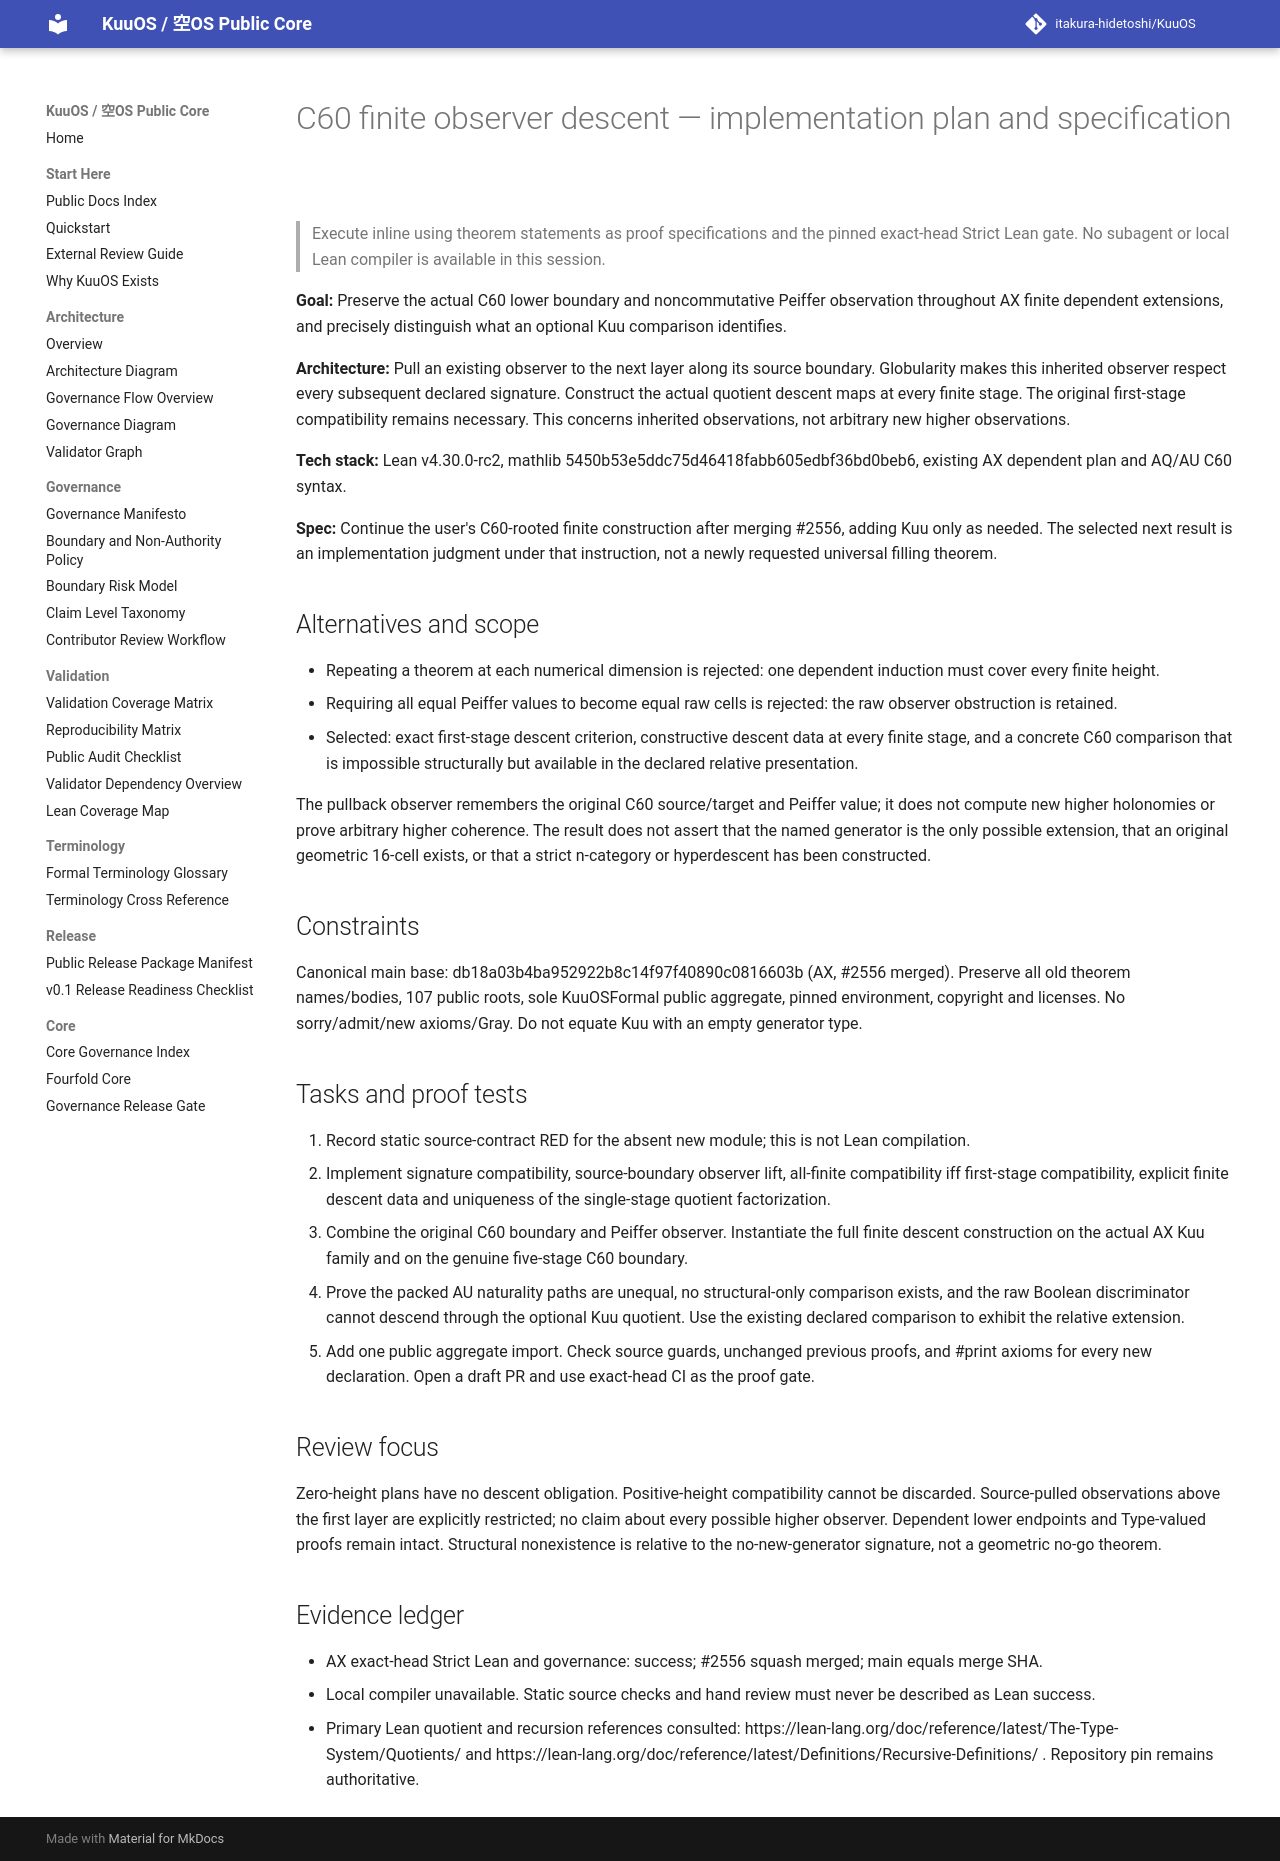

repository: itakura-hidetoshi/KuuOS · page: superpowers/plans/2026-10-26-c60-finite-observer-descent/index.html · generator: mkdocs

# C60 finite observer descent — implementation plan and specification

> Execute inline using theorem statements as proof specifications and the pinned exact-head Strict Lean gate. No subagent or local Lean compiler is available in this session.

**Goal:** Preserve the actual C60 lower boundary and noncommutative Peiffer observation throughout AX finite dependent extensions, and precisely distinguish what an optional Kuu comparison identifies.

**Architecture:** Pull an existing observer to the next layer along its source boundary. Globularity makes this inherited observer respect every subsequent declared signature. Construct the actual quotient descent maps at every finite stage. The original first-stage compatibility remains necessary. This concerns inherited observations, not arbitrary new higher observations.

**Tech stack:** Lean v4.30.0-rc2, mathlib 5450b53e5ddc75d46418fabb605edbf36bd0beb6, existing AX dependent plan and AQ/AU C60 syntax.

**Spec:** Continue the user's C60-rooted finite construction after merging #2556, adding Kuu only as needed. The selected next result is an implementation judgment under that instruction, not a newly requested universal filling theorem.

## Alternatives and scope

- Repeating a theorem at each numerical dimension is rejected: one dependent induction must cover every finite height.
- Requiring all equal Peiffer values to become equal raw cells is rejected: the raw observer obstruction is retained.
- Selected: exact first-stage descent criterion, constructive descent data at every finite stage, and a concrete C60 comparison that is impossible structurally but available in the declared relative presentation.

The pullback observer remembers the original C60 source/target and Peiffer value; it does not compute new higher holonomies or prove arbitrary higher coherence. The result does not assert that the named generator is the only possible extension, that an original geometric 16-cell exists, or that a strict n-category or hyperdescent has been constructed.

## Constraints

Canonical main base: db18a03b4ba952922b8c14f97f40890c0816603b (AX, #2556 merged).
Preserve all old theorem names/bodies, 107 public roots, sole KuuOSFormal public aggregate, pinned environment, copyright and licenses. No sorry/admit/new axioms/Gray. Do not equate Kuu with an empty generator type.

## Tasks and proof tests

1. Record static source-contract RED for the absent new module; this is not Lean compilation.
2. Implement signature compatibility, source-boundary observer lift, all-finite compatibility iff first-stage compatibility, explicit finite descent data and uniqueness of the single-stage quotient factorization.
3. Combine the original C60 boundary and Peiffer observer. Instantiate the full finite descent construction on the actual AX Kuu family and on the genuine five-stage C60 boundary.
4. Prove the packed AU naturality paths are unequal, no structural-only comparison exists, and the raw Boolean discriminator cannot descend through the optional Kuu quotient. Use the existing declared comparison to exhibit the relative extension.
5. Add one public aggregate import. Check source guards, unchanged previous proofs, and #print axioms for every new declaration. Open a draft PR and use exact-head CI as the proof gate.

## Review focus

Zero-height plans have no descent obligation. Positive-height compatibility cannot be discarded. Source-pulled observations above the first layer are explicitly restricted; no claim about every possible higher observer. Dependent lower endpoints and Type-valued proofs remain intact. Structural nonexistence is relative to the no-new-generator signature, not a geometric no-go theorem.

## Evidence ledger

- AX exact-head Strict Lean and governance: success; #2556 squash merged; main equals merge SHA.
- Local compiler unavailable. Static source checks and hand review must never be described as Lean success.
- Primary Lean quotient and recursion references consulted: https://lean-lang.org/doc/reference/latest/The-Type-System/Quotients/ and https://lean-lang.org/doc/reference/latest/Definitions/Recursive-Definitions/ . Repository pin remains authoritative.
